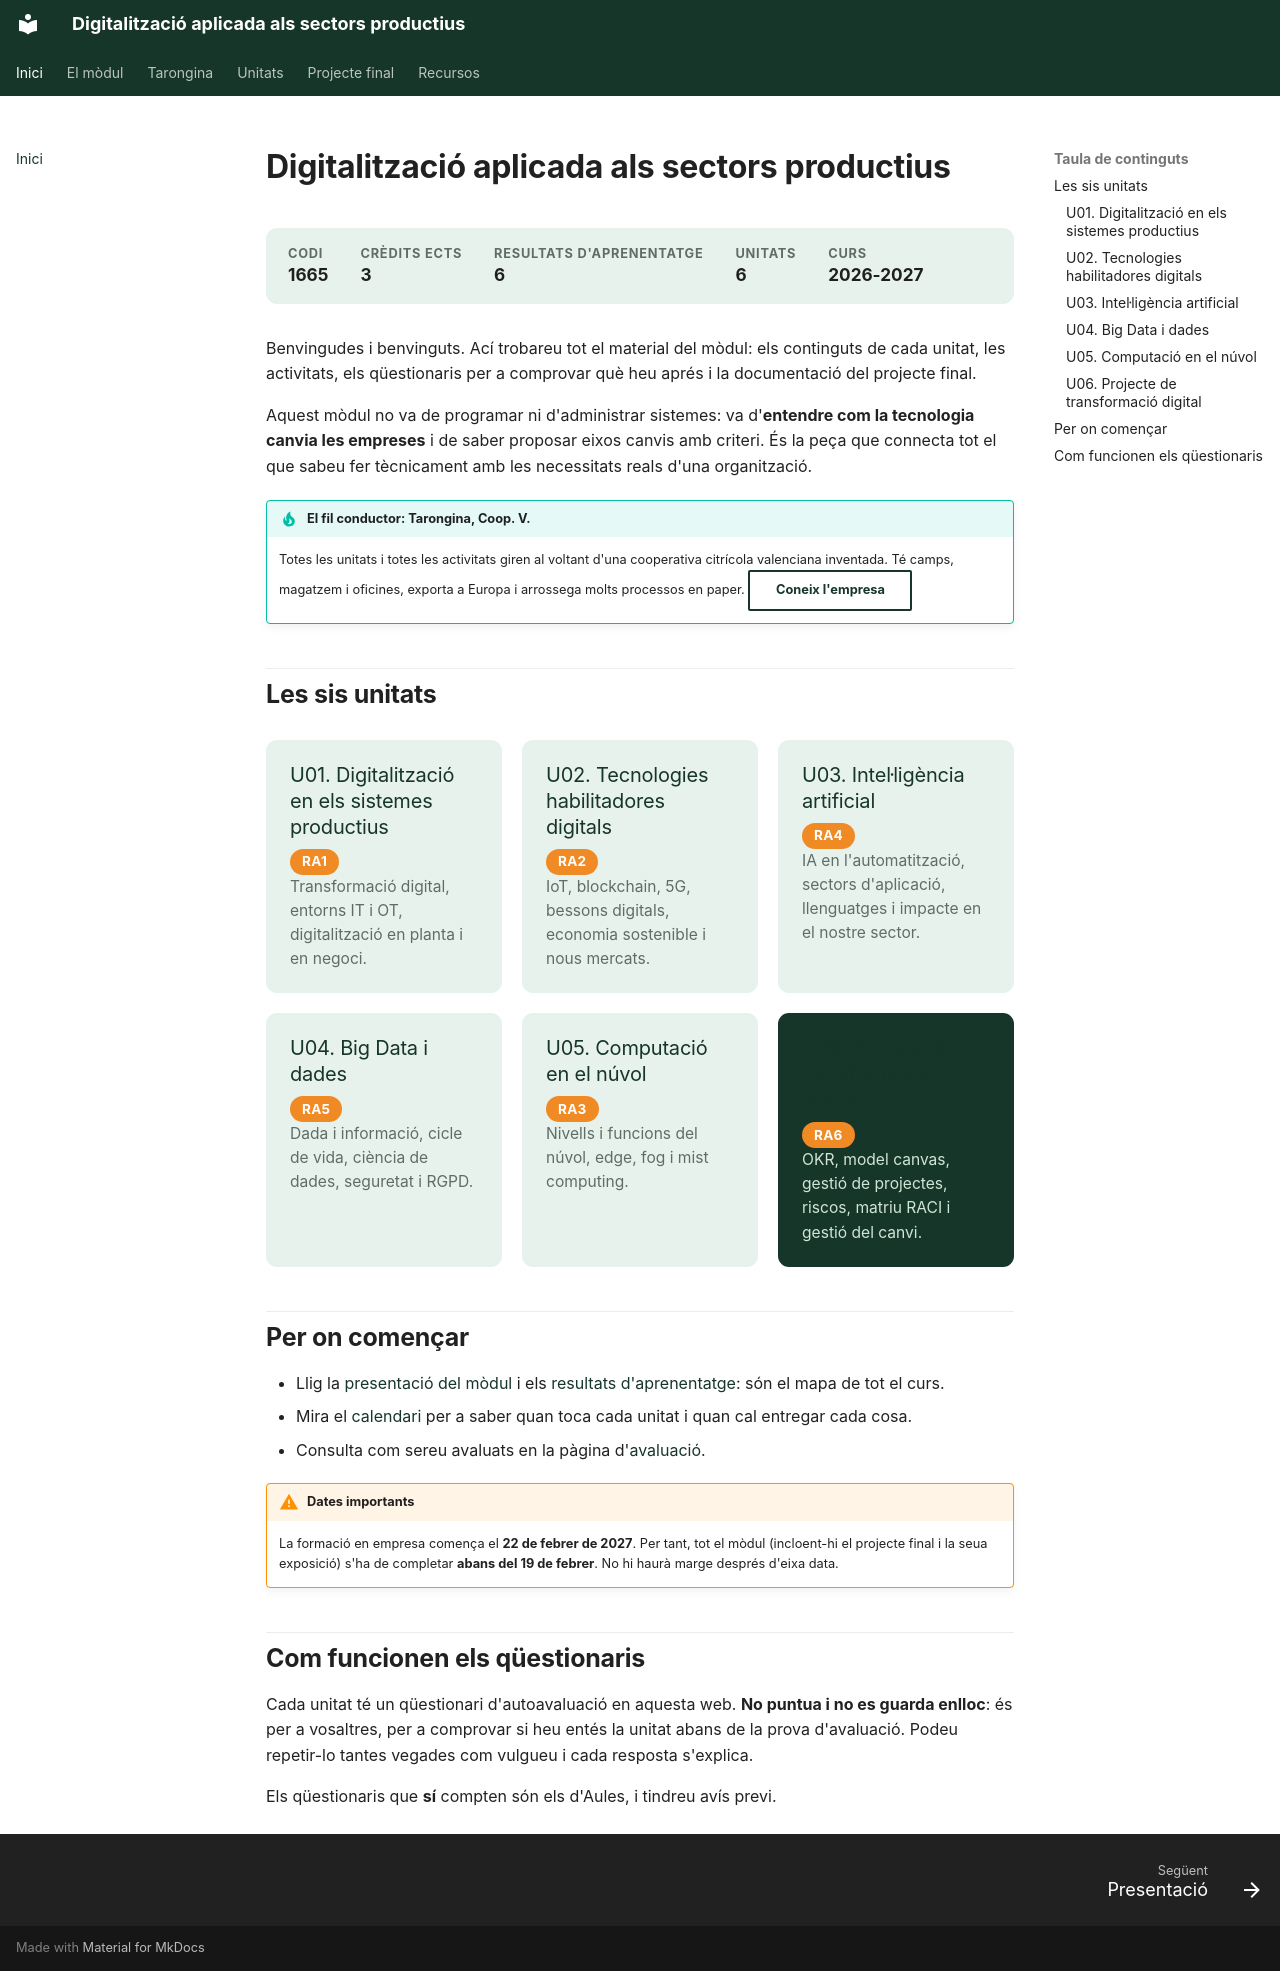

repository: samuelviel/digitalitzacio · page: index.html · generator: mkdocs

# Digitalització aplicada als sectors productius

<div class="meta-unitat" markdown>
<div><span>Codi</span><strong>1665</strong></div>
<div><span>Crèdits ECTS</span><strong>3</strong></div>
<div><span>Resultats d'aprenentatge</span><strong>6</strong></div>
<div><span>Unitats</span><strong>6</strong></div>
<div><span>Curs</span><strong>2026-2027</strong></div>
</div>

Benvingudes i benvinguts. Ací trobareu tot el material del mòdul: els continguts de cada
unitat, les activitats, els qüestionaris per a comprovar què heu aprés i la documentació
del projecte final.

Aquest mòdul no va de programar ni d'administrar sistemes: va d'**entendre com la
tecnologia canvia les empreses** i de saber proposar eixos canvis amb criteri. És la peça
que connecta tot el que sabeu fer tècnicament amb les necessitats reals d'una organització.

!!! tip "El fil conductor: Tarongina, Coop. V."
    Totes les unitats i totes les activitats giren al voltant d'una cooperativa citrícola
    valenciana inventada. Té camps, magatzem i oficines, exporta a Europa i arrossega
    molts processos en paper. [Coneix l'empresa](empresa.md){ .md-button }

## Les sis unitats

<div class="graella" markdown>

<div class="targeta" markdown>
### [U01. Digitalització en els sistemes productius](u01/index.md)
<span class="etiqueta etiqueta--ra">RA1</span>

Transformació digital, entorns IT i OT, digitalització en planta i en negoci.
</div>

<div class="targeta" markdown>
### [U02. Tecnologies habilitadores digitals](u02/index.md)
<span class="etiqueta etiqueta--ra">RA2</span>

IoT, blockchain, 5G, bessons digitals, economia sostenible i nous mercats.
</div>

<div class="targeta" markdown>
### [U03. Intel·ligència artificial](u03/index.md)
<span class="etiqueta etiqueta--ra">RA4</span>

IA en l'automatització, sectors d'aplicació, llenguatges i impacte en el nostre sector.
</div>

<div class="targeta" markdown>
### [U04. Big Data i dades](u04/index.md)
<span class="etiqueta etiqueta--ra">RA5</span>

Dada i informació, cicle de vida, ciència de dades, seguretat i RGPD.
</div>

<div class="targeta" markdown>
### [U05. Computació en el núvol](u05/index.md)
<span class="etiqueta etiqueta--ra">RA3</span>

Nivells i funcions del núvol, edge, fog i mist computing.
</div>

<div class="targeta targeta--fosca" markdown>
### [U06. Projecte de transformació digital](u06/index.md)
<span class="etiqueta etiqueta--ra">RA6</span>

OKR, model canvas, gestió de projectes, riscos, matriu RACI i gestió del canvi.
</div>

</div>

## Per on començar

- Llig la [presentació del mòdul](modul/presentacio.md) i els
  [resultats d'aprenentatge](modul/resultats.md): són el mapa de tot el curs.
- Mira el [calendari](modul/calendari.md) per a saber quan toca cada unitat i quan cal
  entregar cada cosa.
- Consulta com sereu avaluats en la pàgina d'[avaluació](modul/avaluacio.md).

!!! warning "Dates importants"
    La formació en empresa comença el **22 de febrer de 2027**. Per tant, tot el mòdul
    (incloent-hi el projecte final i la seua exposició) s'ha de completar **abans del 19
    de febrer**. No hi haurà marge després d'eixa data.

## Com funcionen els qüestionaris

Cada unitat té un qüestionari d'autoavaluació en aquesta web. **No puntua i no es
guarda enlloc**: és per a vosaltres, per a comprovar si heu entés la unitat abans de
la prova d'avaluació. Podeu repetir-lo tantes vegades com vulgueu i cada resposta
s'explica.

Els qüestionaris que **sí** compten són els d'Aules, i tindreu avís previ.
